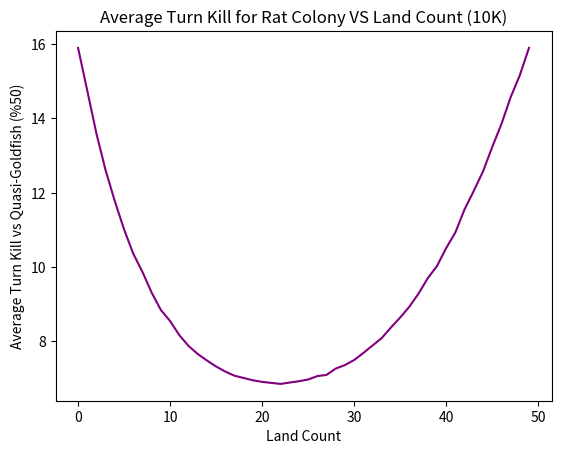

Write the Python code that produced this figure.
# Average Turn Kill Simulator - Rat Colony
# Alters Land and Rat Colony counts. Performs no mulligan actions and assumes 
# the play (no card drawn on first turn). Incorporates psuedo and quasi goldfish 
# behavior. Psuedo-goldfish interacts based on conditional criteria and 
# interaction counts. Quasi-goldfish interacts based on stochastic outcome. 
#==============================================================================
# Rat Colony - 1B, 2/1
# Rat Colony gets +1/+0 for each other creature named Rat Colony in play.
#------------------------------------------------------------------------------
import numpy as np
import numpy.random as r
import matplotlib.pyplot as plt

p_goldfish = False        #Set to true to enable psuedo-goldfish behavior
q_goldfish = True        #Set to true to enable quais-goldfish behavior
q_goldfish_prob = .50     #Chance quasi-goldfish has to interact 
GF_CNT = 3                #Number of interactions goldfish has access to
VERBOSE = False           #Set to true to enable verbose messaging
NUM_SIMS = 10000            #Number of goldfish simulations to run

#DO NOT ALTER LAND/SPELL VALS!
LAND = 1
SPELL = 0

def sim_goldfish(deck):
    if VERBOSE:
        print('Using Deck: ')
        print(deck)
    #Results array
    turn_results = np.zeros(NUM_SIMS)
    
    #Simulation loop
    for i in range(NUM_SIMS):
        if VERBOSE:
            print('Running simulation ' + str(i + 1))
        #Init board/game state
        goldfish_life = 20
        turn = 0
        
        #lands in play
        lands_play = 0
        #lands in hand
        lands_hand = 0
        #spell count in hand
        spells_hand = 0
        #creatures in play
        spells_play = 0
        #spell mana cost
        spells_cost = 2
        #creatures' in play power
        creature_pwr = 2
        #number of counters/removal goldfish has access to
        goldfish_interactions = GF_CNT
        #shuffle and draw 7
        r.shuffle(deck)
        hand = deck[:7]
        
        #Init Hand state
        for card in range(len(hand)):
            if hand[card] == 1:
                lands_hand += 1
            if hand[card] == 0:
                spells_hand += 1
    
        #Draw cursor to index what card will be drawn next
        draw_cur = 7
        #SIMULATE GOLDFISH KILL
        while(goldfish_life >= 0 and turn < 20):
            turn += 1
            #CARD DRAW LOGIC GOES HERE!
            if turn > 1:
                card_to_draw = deck[draw_cur]
                if card_to_draw == LAND:
                    lands_hand += 1
                if card_to_draw == SPELL:
                    spells_hand += 1
                draw_cur += 1
    
            #MAIN PHASE 1
            if lands_hand > 0:
                #play a land
                lands_hand -= 1
                lands_play += 1
                
            #ATTACK GOLDFISH 
            goldfish_life -= (spells_play*creature_pwr) + (spells_play-1)*(spells_play)
                
            #MAIN PHASE 2
            mana_available = lands_play
            while spells_hand > 0 and mana_available > 1:
                #spells in hand, mana available --> play a creature
                #GOLDFISH LOGIC GOES HERE!
                if p_goldfish:
                    if goldfish_interactions > 0:
                        #Effectively instant speed discard and mana denial
                        #Simulates spell countering
                        spells_hand -= 1
                        mana_available -= spells_cost
                        goldfish_interactions -= 1
                if q_goldfish:
                    if r.random(1) < q_goldfish_prob:
                        if goldfish_interactions > 0:
                            #Effectively instant speed discard and mana denial
                            #Simulates spell countering
                            spells_hand -= 1
                            mana_available -= spells_cost
                            goldfish_interactions -= 1
                #Play a creature in Main Phase 2
                if spells_hand > 0:
                    if mana_available >= spells_cost:
                        spells_hand -= 1
                        spells_play += 1
                        mana_available -= spells_cost  
            #EOL
        #Goldfish died on turn, record result in array
        if VERBOSE:
            print('Goldfish killed on turn ' + str(turn))
        turn_results[i] = turn
    #DETERMINE ATK
    ATK = np.average(turn_results)
    #min_ATK = np.min(turn_results)
    #max_ATK = np.max(turn_results)
    return ATK#,min_ATK,max_ATK

#Init deck
deck = np.zeros(60)
atk_results = np.zeros(50)
#Add lands
for i in range(5,55):
    deck = np.zeros(60)
    for j in range(i):
        #fill deck with lands
        deck[j] = 1
    atk_results[i-5] = sim_goldfish(deck)  
    
#output
print(atk_results)
#print('Average Turn Kill')
#print(ATK)
#print('Lowest Turn Kill')
#print(min_ATK)
#print('Highest Turn Kill')
#print(max_ATK)
x_axis = np.arange(5,55)-5
# -----------------Output and Plotting -----------------------------------------
ax = plt.gca()
ax.plot(x_axis, atk_results,color='purple')
plt.title("Average Turn Kill for Rat Colony VS Land Count (10K)")
plt.ylabel('Average Turn Kill vs Quasi-Goldfish (%50)')
plt.xlabel('Land Count')
plt.show()